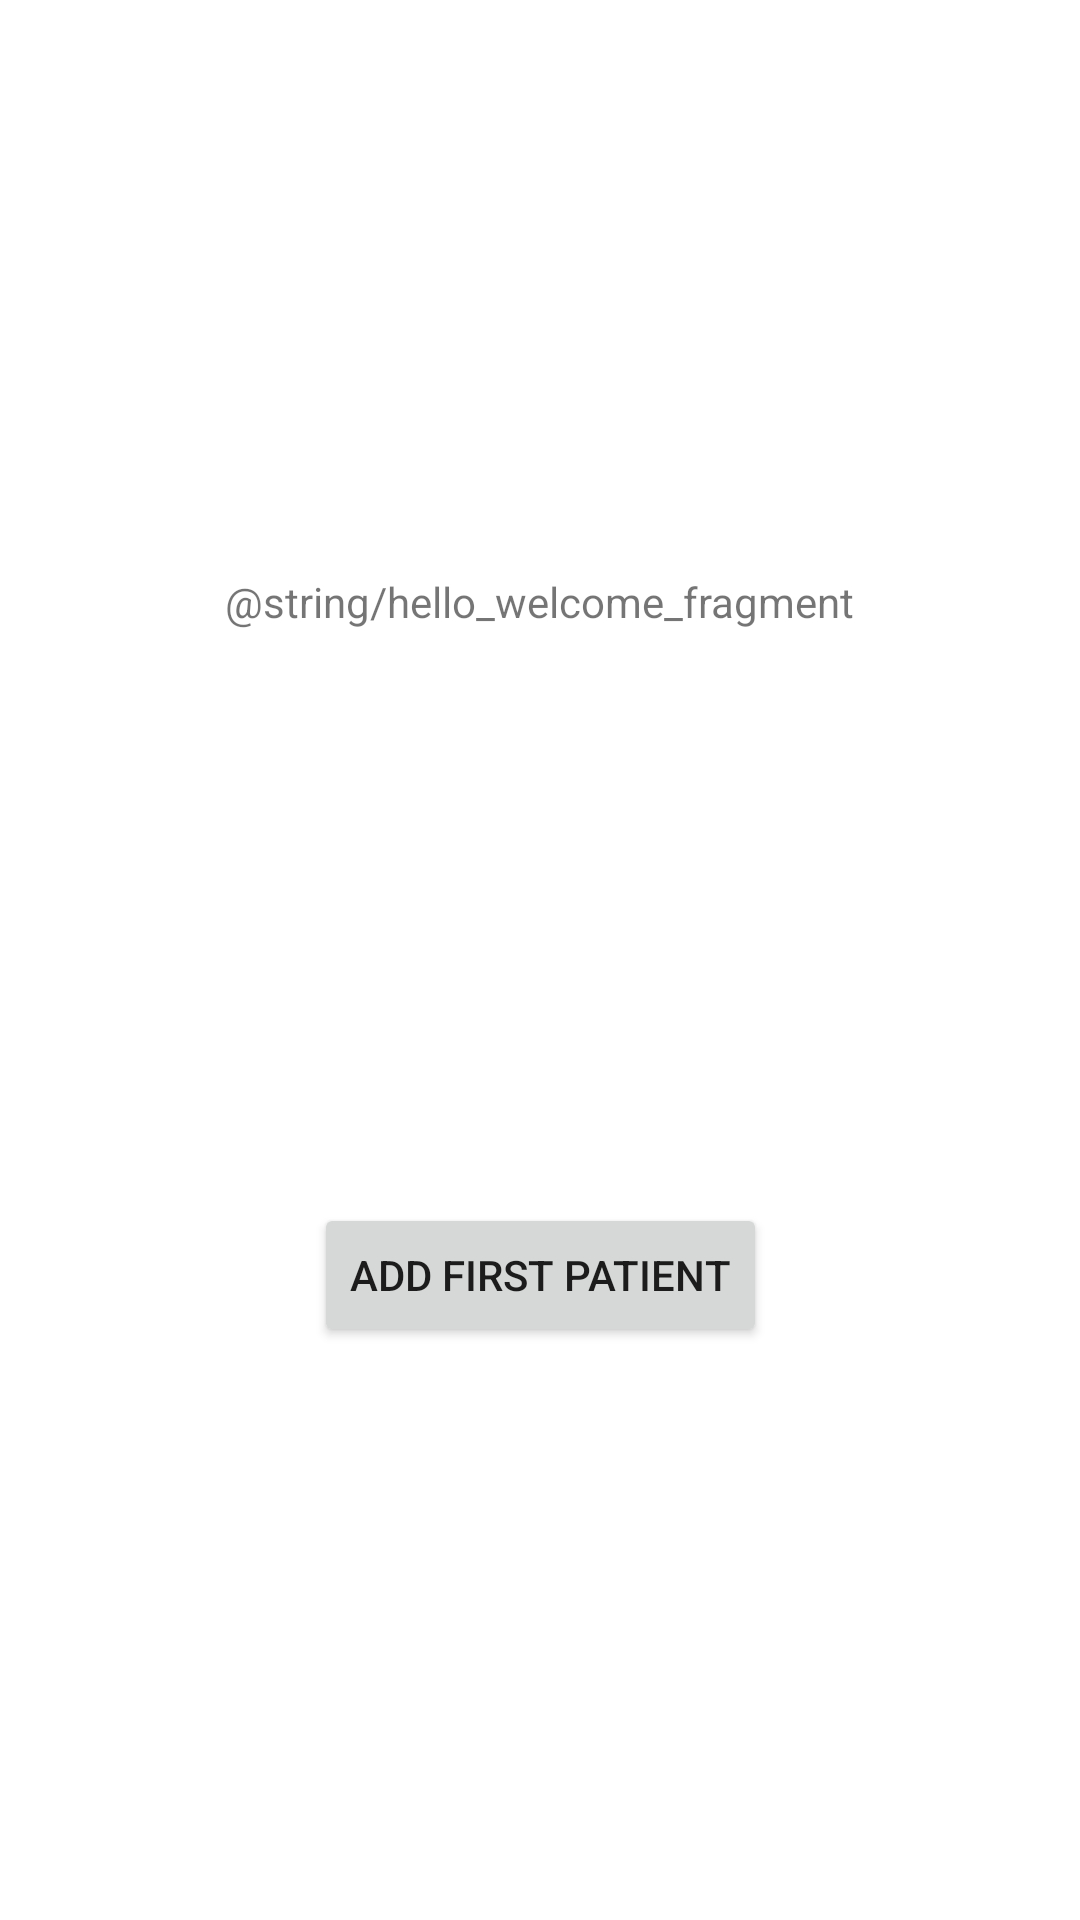

Reconstruct the res/layout file that produces this screen, plus the resources it refers to.
<!-- AndroidManifest.xml: application theme AppTheme -->
<!-- res/layout/fragment_welcome.xml -->
<?xml version="1.0" encoding="utf-8"?>
<androidx.constraintlayout.widget.ConstraintLayout xmlns:android="http://schemas.android.com/apk/res/android"
    xmlns:app="http://schemas.android.com/apk/res-auto"
    xmlns:tools="http://schemas.android.com/tools"
    android:layout_width="match_parent"
    android:layout_height="match_parent"
    tools:context=".features.WelcomeFragment">

    <Button
        android:id="@+id/button_first"
        android:layout_width="wrap_content"
        android:layout_height="wrap_content"
        android:text="@string/add_first_patient"
        app:layout_constraintBottom_toBottomOf="parent"
        app:layout_constraintEnd_toEndOf="parent"
        app:layout_constraintStart_toStartOf="parent"
        app:layout_constraintTop_toBottomOf="@id/textview_first" />

    <TextView
        android:id="@+id/textview_first"
        android:layout_width="wrap_content"
        android:layout_height="wrap_content"
        android:text="@string/hello_welcome_fragment"
        app:layout_constraintBottom_toTopOf="@id/button_first"
        app:layout_constraintEnd_toEndOf="parent"
        app:layout_constraintStart_toStartOf="parent"
        app:layout_constraintTop_toTopOf="parent" />
</androidx.constraintlayout.widget.ConstraintLayout>
<!-- resources referenced by this layout -->
<resources>
  <string name="add_first_patient">Add First Patient</string>
  <style name="AppTheme" parent="Theme.MaterialComponents.Light.DarkActionBar">
          
          <item name="colorPrimary">@color/colorPrimary</item>
          <item name="colorPrimaryDark">@color/colorPrimaryDark</item>
          <item name="colorAccent">@color/colorAccent</item>
      </style>
  <color name="colorPrimary">#6200EE</color>
  <color name="colorPrimaryDark">#3700B3</color>
  <color name="colorAccent">#03DAC5</color>
</resources>
